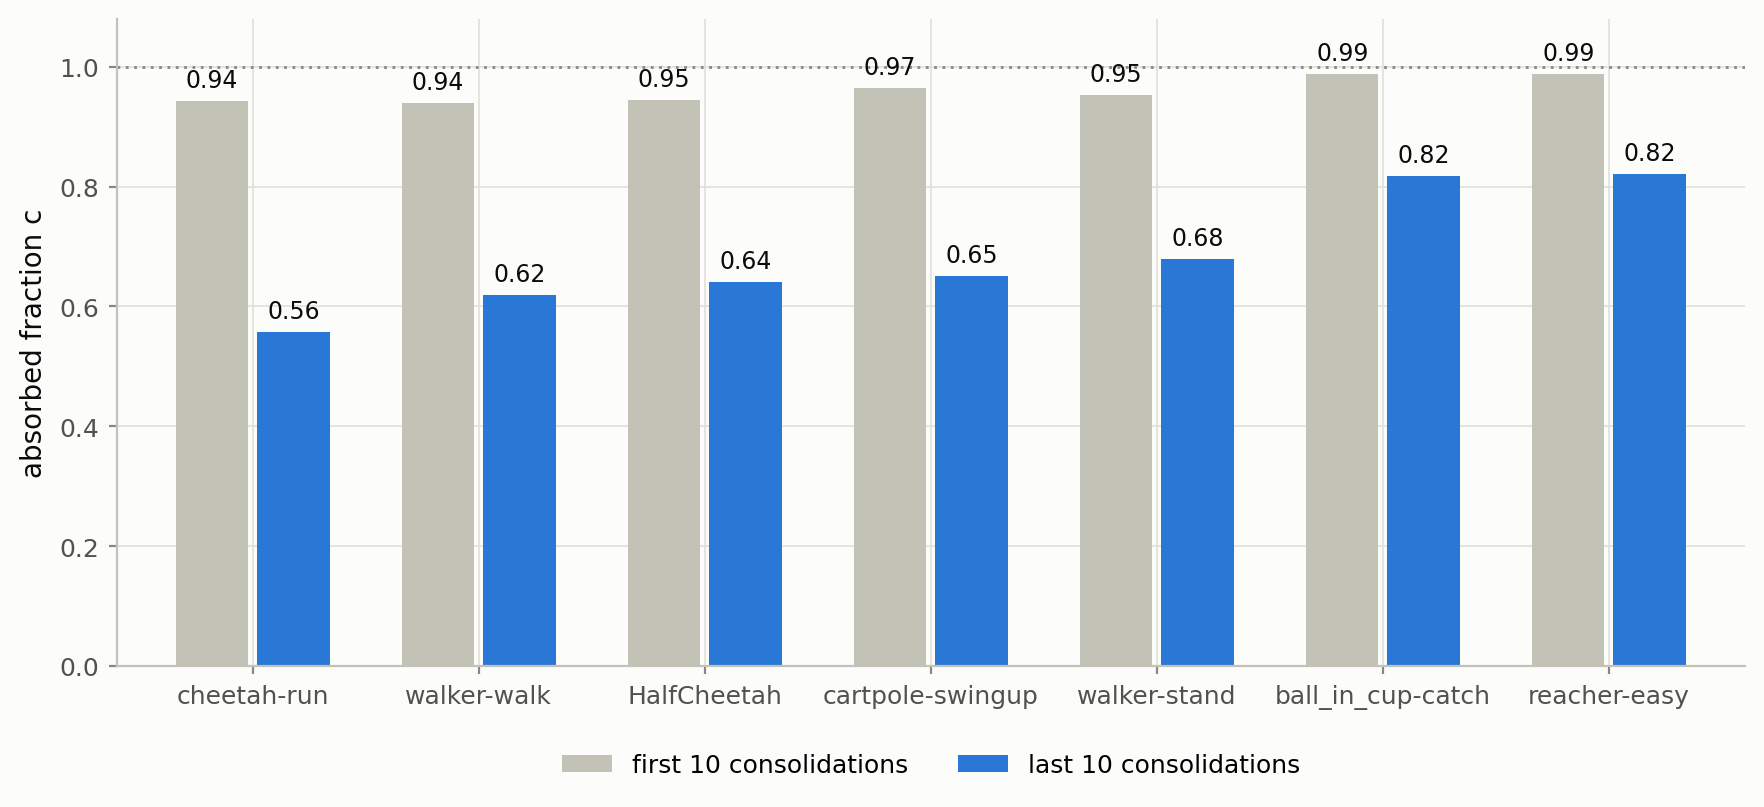

Data behind this chart, as committed beside it:
environment, window, median_c, seeds
cheetah-run, first 10, 0.9437, 10
cheetah-run, last 10, 0.5574, 10
walker-walk, first 10, 0.9402, 10
walker-walk, last 10, 0.6197, 10
HalfCheetah, first 10, 0.9455, 10
HalfCheetah, last 10, 0.6416, 10
cartpole-swingup, first 10, 0.9656, 10
cartpole-swingup, last 10, 0.6513, 10
walker-stand, first 10, 0.9527, 10
walker-stand, last 10, 0.6787, 10
ball_in_cup-catch, first 10, 0.9887, 10
ball_in_cup-catch, last 10, 0.8183, 10
reacher-easy, first 10, 0.9877, 10
reacher-easy, last 10, 0.8215, 10
